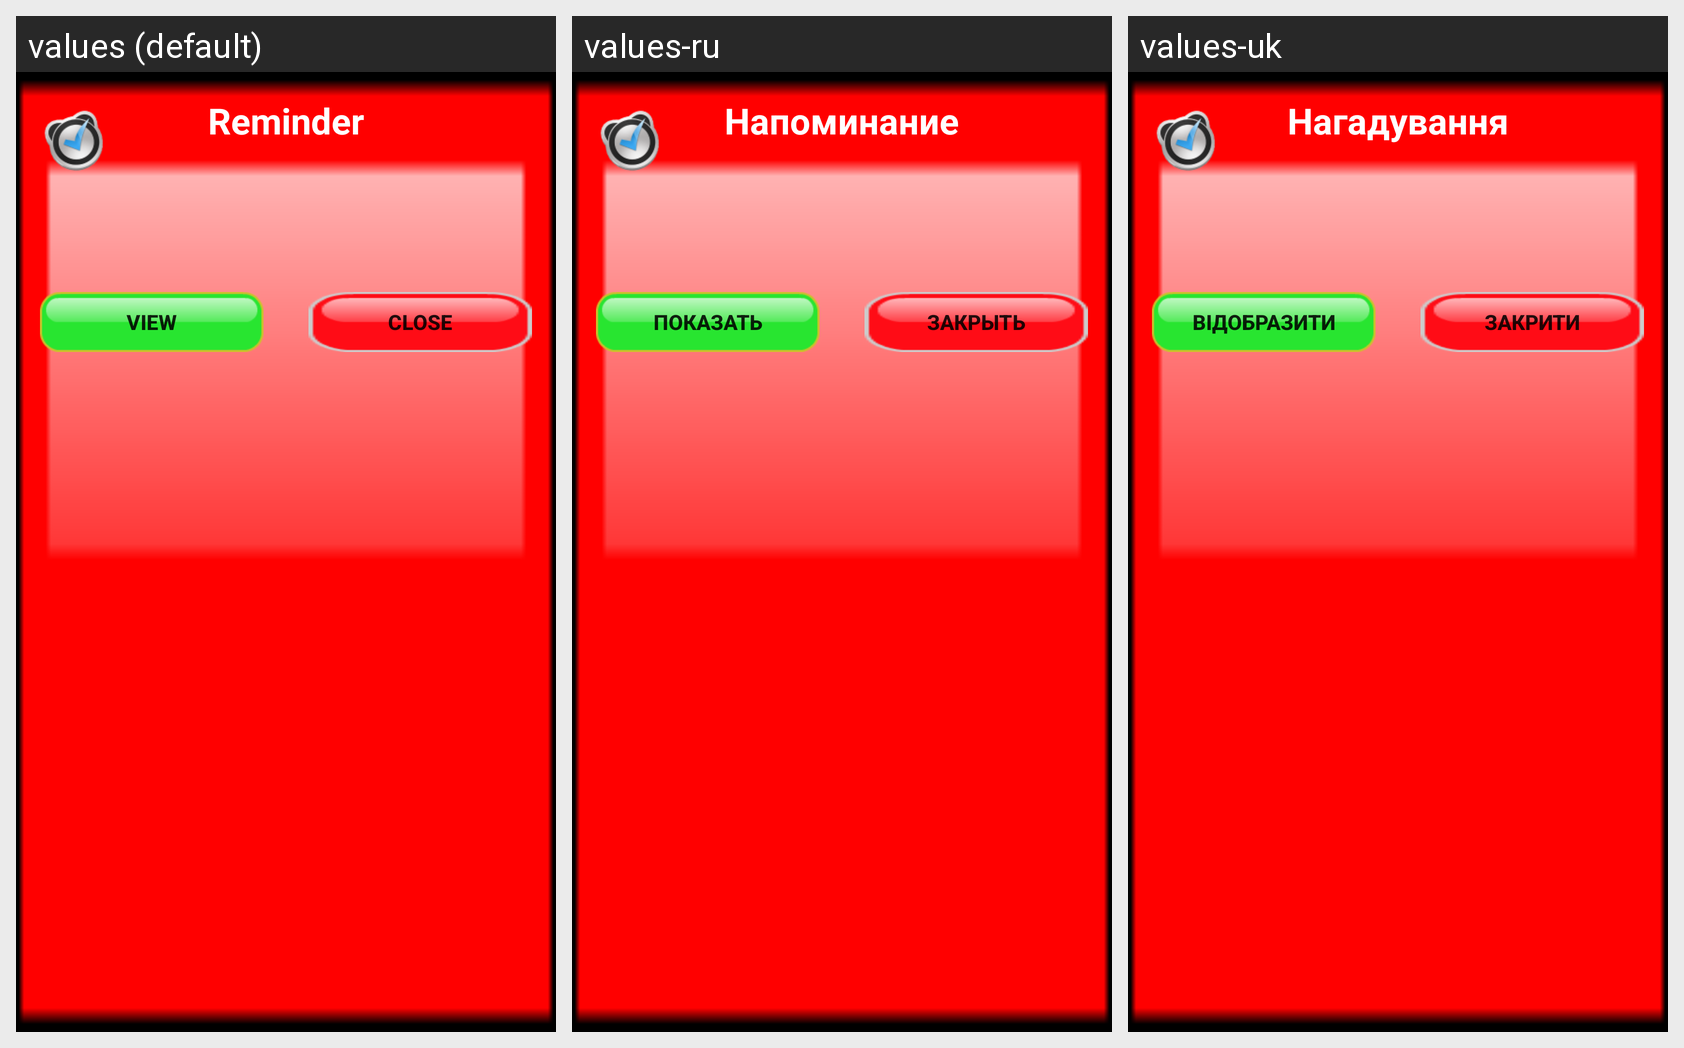

Translations of the strings shown on this Android screen, per locale in the grid:
Android screen res/layout/activity_notification.xml rendered under 3 locales, left to right: values (default), values-ru, values-uk. Device: Nexus 5 (rendered at 1080×1920; each locale shown at half size, 540×960, under a caption strip naming it); theme AppTheme.
Strings drawn on this screen, with the default value and each locale's value (text and hints the layout hard-codes appear in the picture but are not listed):

notifi_title
  values: Reminder
  values-ru: Напоминание
  values-uk: Нагадування

notifi_btn_view
  values: View
  values-ru: Показать
  values-uk: Відобразити

notifi_btn_close
  values: Close
  values-ru: Закрыть
  values-uk: Закрити
